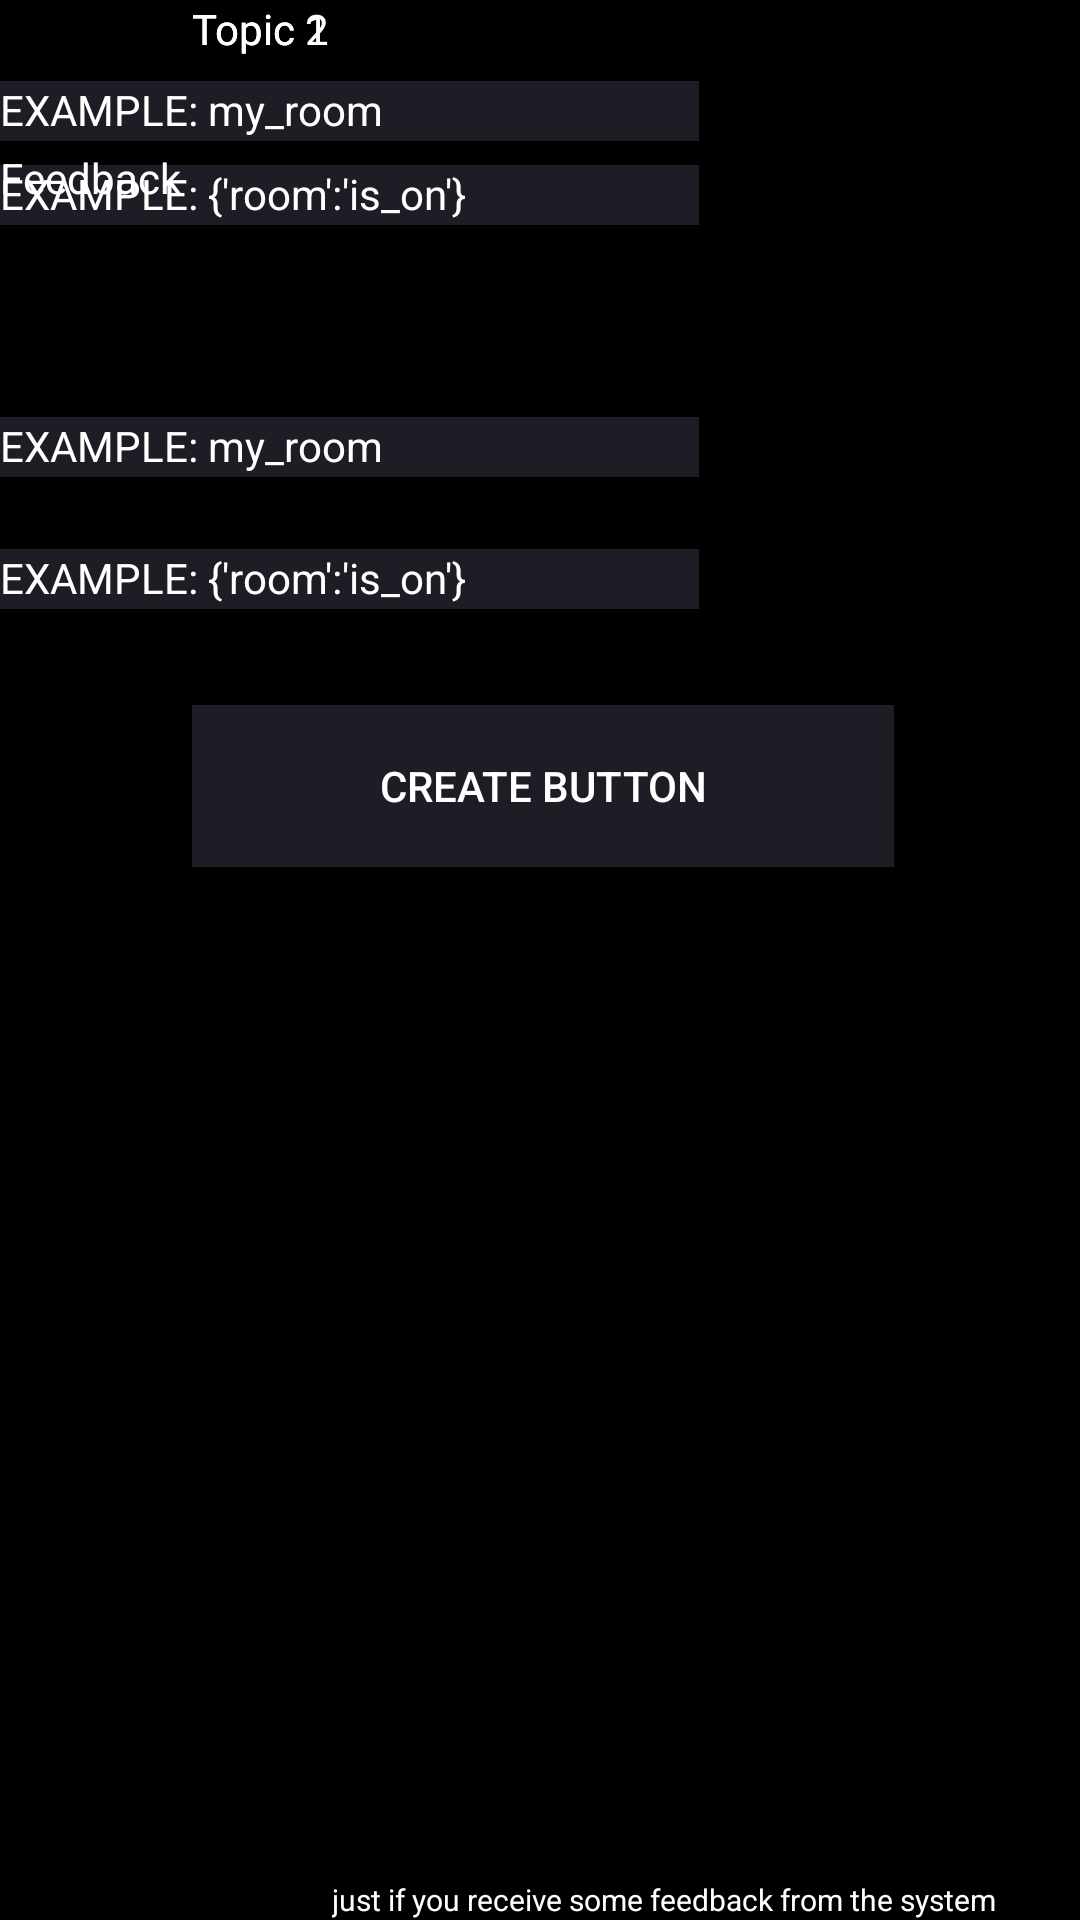

Reconstruct the res/layout file that produces this screen, plus the resources it refers to.
<!-- AndroidManifest.xml: application theme AppTheme -->
<!-- res/layout/fragment_feedback.xml -->
<?xml version="1.0" encoding="utf-8"?>
<android.support.constraint.ConstraintLayout
    xmlns:android="http://schemas.android.com/apk/res/android"
    xmlns:app="http://schemas.android.com/apk/res-auto"
    xmlns:tools="http://schemas.android.com/tools"
    android:layout_width="match_parent"
    android:layout_height="match_parent"
    android:background="@color/black">


    <TextView
        android:id="@+id/textView2"
        android:layout_width="wrap_content"
        android:layout_height="wrap_content"
        android:layout_marginLeft="64dp"
        android:layout_marginStart="64dp"
        android:text="@string/topic2"
        android:textColor="@color/white"
        app:layout_constraintStart_toStartOf="parent"
        tools:layout_editor_absoluteY="209dp" />

    <TextView
        android:id="@+id/textView6"
        android:layout_width="233dp"
        android:layout_height="20dp"
        android:layout_marginTop="120dp"
        android:background="@color/grey"
        android:text="@string/topic_example"
        android:textColor="@color/white"
        app:layout_constraintTop_toBottomOf="@+id/textView19"
        tools:layout_editor_absoluteX="64dp" />

    <TextView
        android:id="@+id/textView8"
        android:layout_width="233dp"
        android:layout_height="20dp"
        android:layout_marginTop="136dp"
        android:background="@color/grey"
        android:text="@string/feedback_example"
        android:textColor="@color/white"
        app:layout_constraintTop_toBottomOf="@+id/textView18"
        tools:layout_editor_absoluteX="64dp" />

    <TextView
        android:id="@+id/textView19"
        android:layout_width="wrap_content"
        android:layout_height="wrap_content"
        android:layout_marginLeft="64dp"
        android:layout_marginStart="64dp"
        android:text="@string/topic1"
        android:textColor="@color/white"
        app:layout_constraintStart_toStartOf="parent"
        tools:layout_editor_absoluteY="105dp" />

        <TextView
            android:id="@+id/textView18"
            android:layout_width="233dp"
            android:layout_height="20dp"
            android:layout_marginTop="8dp"
            android:background="@color/grey"
            android:text="@string/topic_example"
            android:textColor="@color/white"
            app:layout_constraintTop_toBottomOf="@+id/textView19"
            tools:layout_editor_absoluteX="66dp" />

    <Button
        android:id="@+id/button4"
        android:layout_width="234dp"
        android:layout_height="54dp"
        android:layout_marginLeft="64dp"
        android:layout_marginStart="64dp"
        android:layout_marginTop="160dp"
        android:background="@color/grey"
        android:text="@string/create_button"
        android:textColor="@color/white"
        app:layout_constraintEnd_toEndOf="@+id/button3"
        app:layout_constraintHorizontal_bias="0.039"
        app:layout_constraintStart_toStartOf="parent"
        app:layout_constraintTop_toBottomOf="@+id/textView12" />

    <TextView
        android:id="@+id/textView14"
        android:layout_width="wrap_content"
        android:layout_height="wrap_content"
        android:layout_marginEnd="28dp"
        android:layout_marginRight="28dp"
        android:text="@string/feedback_"
        android:textColor="@color/white"
        android:textSize="10dp"
        app:layout_constraintBottom_toBottomOf="parent"
        app:layout_constraintEnd_toEndOf="parent" />

        <TextView
            android:id="@+id/textView12"
            android:layout_width="233dp"
            android:layout_height="20dp"
            android:layout_marginTop="8dp"
            android:background="@color/grey"
            android:text="@string/feedback_example"
            android:textColor="@color/white"
            app:layout_constraintTop_toBottomOf="@+id/textView18"
            tools:layout_editor_absoluteX="66dp" />

    <TextView
        android:id="@+id/textView11"
        android:layout_width="wrap_content"
        android:layout_height="wrap_content"
        android:layout_marginTop="8dp"
        android:text="@string/feedback"
        android:textColor="@color/white"
        app:layout_constraintBottom_toBottomOf="parent"
        app:layout_constraintTop_toTopOf="parent"
        app:layout_constraintVertical_bias="0.068"
        tools:layout_editor_absoluteX="64dp" />

</android.support.constraint.ConstraintLayout>
<!-- resources referenced by this layout -->
<resources>
  <color name="black">#000000</color>
  <color name="grey">#1d1e25</color>
  <color name="white">#ffffff</color>
  <string name="create_button">Create Button</string>
  <string name="feedback">Feedback</string>
  <string name="feedback_">just if you receive some feedback from the system</string>
  <string name="feedback_example">EXAMPLE: {\'room':'is_on\'}</string>
  <string name="topic1">Topic 1</string>
  <string name="topic2">Topic 2</string>
  <string name="topic_example">EXAMPLE: my_room</string>
  <style name="AppTheme" parent="Theme.AppCompat.Light.DarkActionBar">
          
  
          <item name="colorPrimary">@color/colorPrimary</item>
          <item name="colorPrimaryDark">@color/colorPrimaryDark</item>
          <item name="colorAccent">@color/colorAccent</item>
  
      </style>
  <color name="colorPrimary">#3F51B5</color>
  <color name="colorPrimaryDark">#303F9F</color>
  <color name="colorAccent">#425173</color>
</resources>
